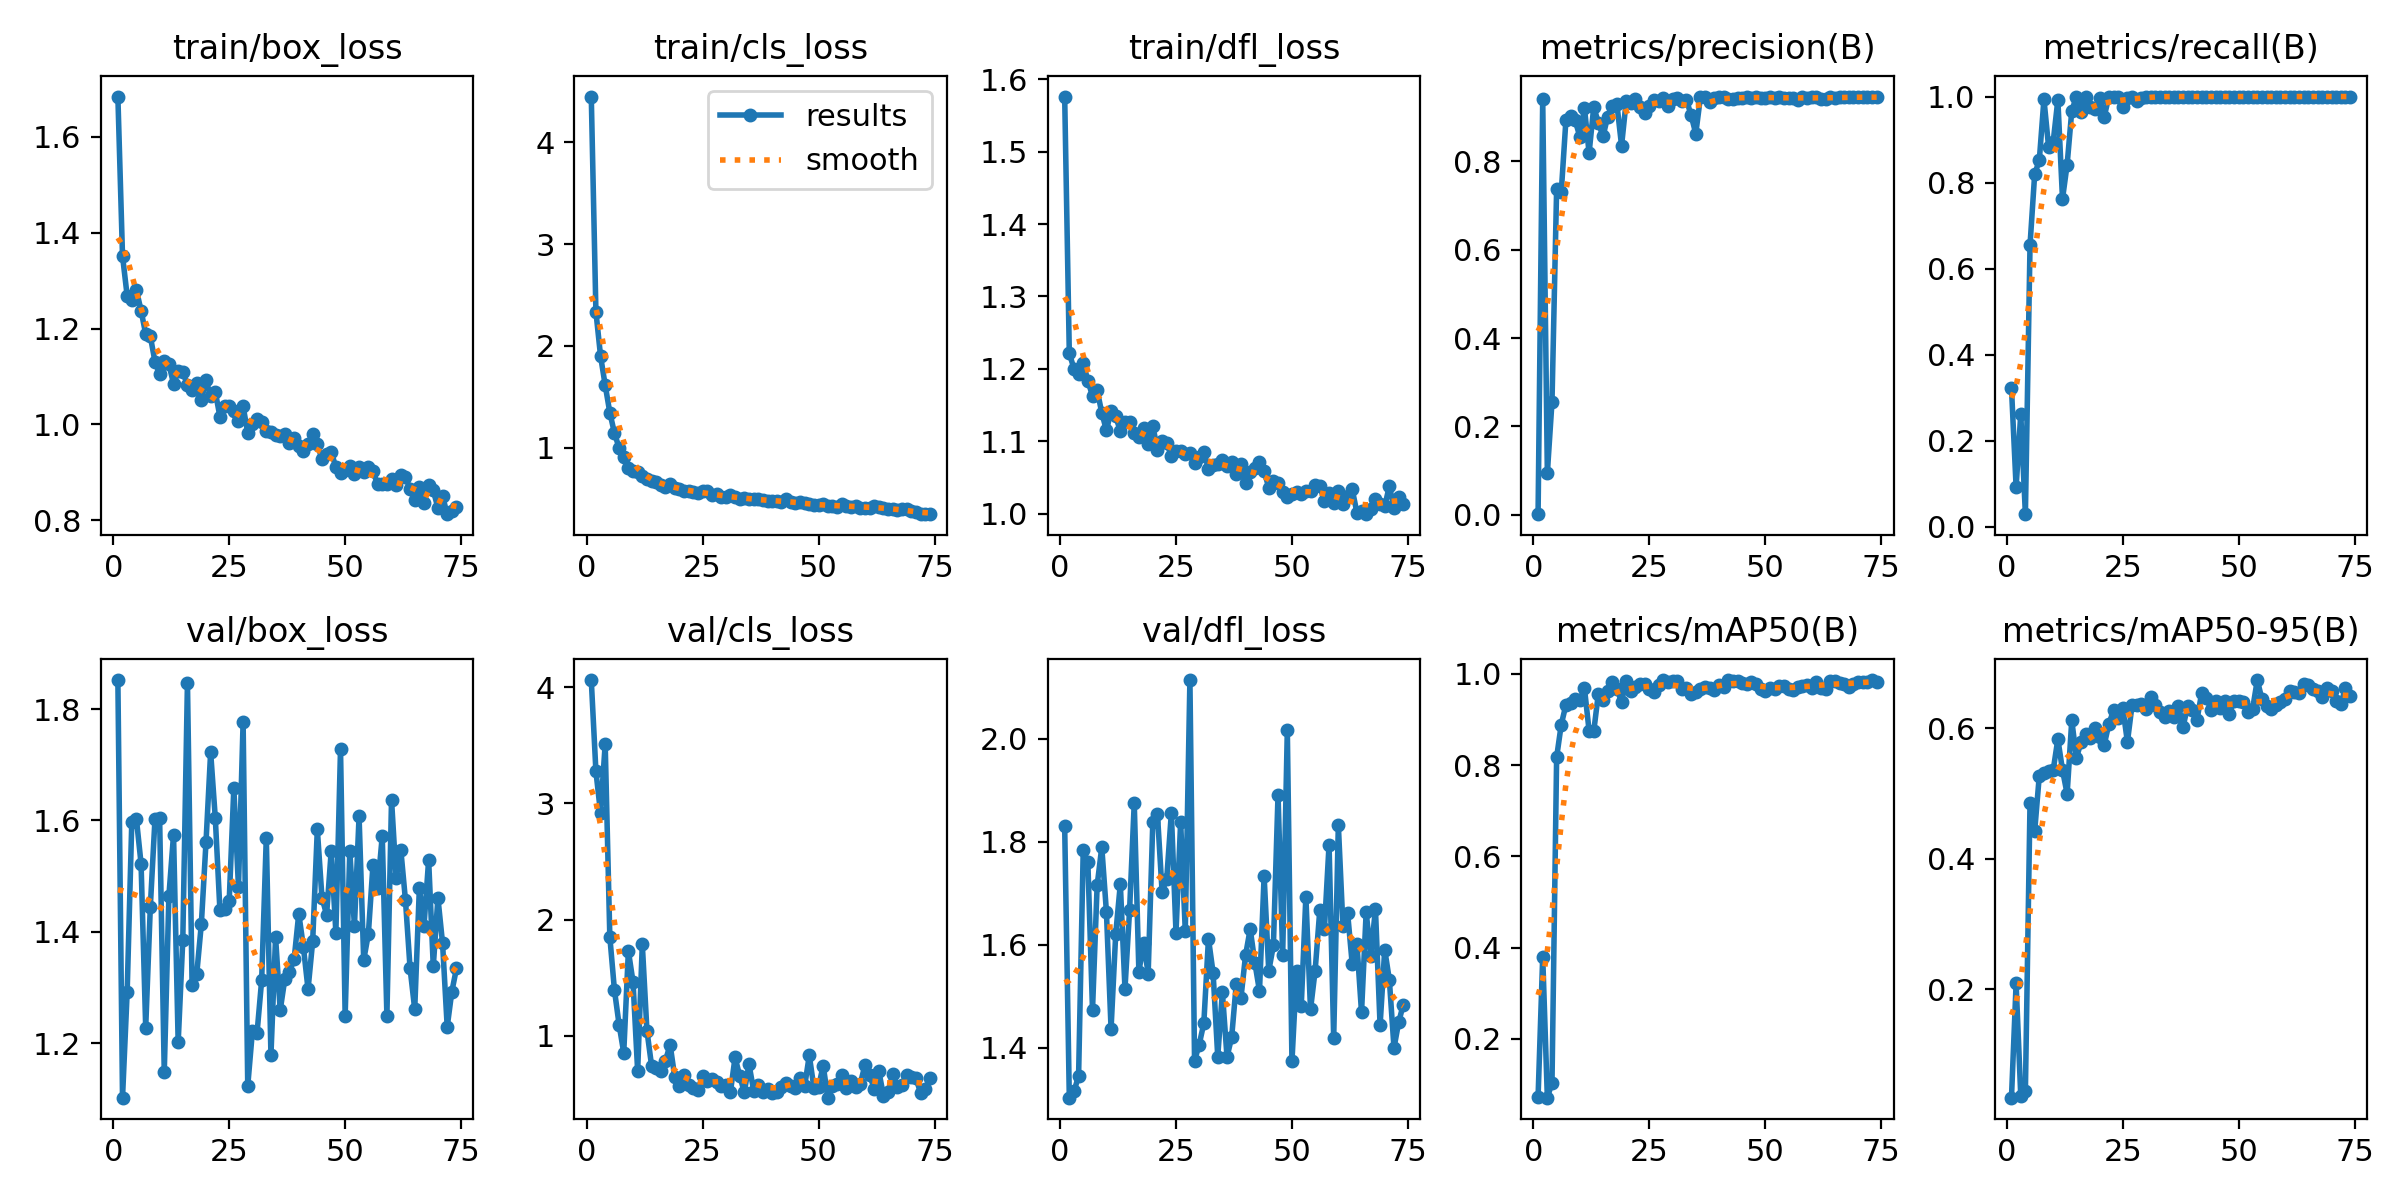

The data file committed next to this chart (first rows):
epoch, time, train/box_loss, train/cls_loss, train/dfl_loss, metrics/precision(B), metrics/recall(B), metrics/mAP50(B), metrics/mAP50-95(B), val/box_loss, val/cls_loss, val/dfl_loss, lr/pg0, lr/pg1, lr/pg2
1, 37.8, 1.684, 4.451, 1.576, 0.00128, 0.3222, 0.07271, 0.03365, 1.852, 4.063, 1.83, 0.0004501, 0.0004501, 0.0004501
2, 72.01, 1.352, 2.336, 1.221, 0.9408, 0.0923, 0.3806, 0.2086, 1.102, 3.277, 1.303, 0.0009055, 0.0009055, 0.0009055
3, 109.5, 1.268, 1.902, 1.2, 0.09495, 0.262, 0.07135, 0.03683, 1.291, 2.919, 1.315, 0.001349, 0.001349, 0.001349
4, 146.2, 1.259, 1.614, 1.192, 0.2556, 0.02941, 0.104, 0.04455, 1.597, 3.511, 1.345, 0.001605, 0.001605, 0.001605
5, 180.9, 1.28, 1.345, 1.208, 0.7371, 0.655, 0.8174, 0.4857, 1.602, 1.852, 1.784, 0.001584, 0.001584, 0.001584
6, 219.3, 1.238, 1.144, 1.184, 0.7308, 0.8193, 0.889, 0.4419, 1.522, 1.392, 1.76, 0.001564, 0.001564, 0.001564
7, 255.5, 1.188, 0.9978, 1.163, 0.8929, 0.852, 0.932, 0.5273, 1.228, 1.096, 1.473, 0.001543, 0.001543, 0.001543
8, 290.6, 1.184, 0.913, 1.171, 0.9018, 0.9937, 0.9373, 0.5316, 1.445, 0.8541, 1.715, 0.001523, 0.001523, 0.001523
9, 328.7, 1.131, 0.8046, 1.139, 0.8926, 0.8835, 0.9445, 0.5344, 1.603, 1.73, 1.789, 0.001502, 0.001502, 0.001502
10, 367.3, 1.104, 0.7666, 1.115, 0.8561, 0.8953, 0.9429, 0.5359, 1.604, 1.465, 1.664, 0.001481, 0.001481, 0.001481
11, 402.4, 1.131, 0.7586, 1.141, 0.9209, 0.9923, 0.9684, 0.5832, 1.148, 0.6965, 1.437, 0.001461, 0.001461, 0.001461
12, 438.3, 1.125, 0.722, 1.134, 0.819, 0.7621, 0.8754, 0.5359, 1.465, 1.788, 1.62, 0.00144, 0.00144, 0.00144
13, 471.7, 1.085, 0.6889, 1.114, 0.9227, 0.842, 0.874, 0.4992, 1.574, 1.045, 1.718, 0.001419, 0.001419, 0.001419
14, 505.8, 1.111, 0.6766, 1.127, 0.8878, 0.9667, 0.9568, 0.612, 1.201, 0.7435, 1.515, 0.001399, 0.001399, 0.001399
15, 542.5, 1.11, 0.6629, 1.126, 0.8565, 1, 0.9431, 0.5543, 1.386, 0.7213, 1.668, 0.001378, 0.001378, 0.001378
16, 576.5, 1.082, 0.6368, 1.112, 0.9013, 0.9651, 0.9628, 0.5787, 1.848, 0.6988, 1.875, 0.001358, 0.001358, 0.001358
17, 612.4, 1.071, 0.6133, 1.106, 0.9258, 1, 0.983, 0.5917, 1.304, 0.7873, 1.547, 0.001337, 0.001337, 0.001337
18, 648.2, 1.087, 0.6417, 1.118, 0.9289, 0.9767, 0.966, 0.5852, 1.324, 0.9234, 1.604, 0.001316, 0.001316, 0.001316
19, 682.4, 1.05, 0.6007, 1.096, 0.8356, 0.9714, 0.9395, 0.6009, 1.415, 0.644, 1.544, 0.001296, 0.001296, 0.001296
20, 716.3, 1.093, 0.5988, 1.122, 0.9365, 0.9966, 0.9852, 0.5863, 1.561, 0.5707, 1.837, 0.001275, 0.001275, 0.001275
21, 752.6, 1.059, 0.5771, 1.088, 0.9325, 0.9535, 0.9619, 0.5748, 1.723, 0.6608, 1.853, 0.001254, 0.001254, 0.001254
22, 787.1, 1.068, 0.5753, 1.101, 0.9402, 1, 0.9708, 0.6062, 1.605, 0.579, 1.703, 0.001234, 0.001234, 0.001234
23, 820.7, 1.016, 0.5612, 1.097, 0.9237, 1, 0.9776, 0.6275, 1.439, 0.5496, 1.728, 0.001213, 0.001213, 0.001213
24, 859.9, 1.039, 0.5571, 1.08, 0.9096, 1, 0.9776, 0.6156, 1.441, 0.5379, 1.856, 0.001193, 0.001193, 0.001193
25, 894.3, 1.038, 0.5717, 1.087, 0.9261, 0.9767, 0.9658, 0.6306, 1.455, 0.6568, 1.623, 0.001172, 0.001172, 0.001172
26, 930.7, 1.028, 0.5716, 1.087, 0.9387, 0.9958, 0.9609, 0.5788, 1.658, 0.6086, 1.838, 0.001151, 0.001151, 0.001151
27, 966.6, 1.008, 0.5312, 1.082, 0.9377, 1, 0.9765, 0.6354, 1.48, 0.6323, 1.627, 0.001131, 0.001131, 0.001131
28, 1001, 1.037, 0.543, 1.084, 0.944, 0.9893, 0.9855, 0.6356, 1.777, 0.5989, 2.114, 0.00111, 0.00111, 0.00111
29, 1036, 0.9827, 0.5152, 1.071, 0.9249, 0.9967, 0.9823, 0.6369, 1.123, 0.571, 1.375, 0.001089, 0.001089, 0.001089
30, 1072, 1, 0.5109, 1.078, 0.9423, 1, 0.9844, 0.6292, 1.221, 0.5804, 1.406, 0.001069, 0.001069, 0.001069
31, 1106, 1.012, 0.5341, 1.086, 0.9437, 1, 0.9843, 0.6471, 1.218, 0.5166, 1.447, 0.001048, 0.001048, 0.001048
32, 1142, 1.005, 0.5203, 1.062, 0.9363, 1, 0.9671, 0.6353, 1.313, 0.8141, 1.612, 0.001027, 0.001027, 0.001027
33, 1177, 0.9856, 0.496, 1.067, 0.9391, 1, 0.9686, 0.6244, 1.569, 0.6555, 1.545, 0.001007, 0.001007, 0.001007
34, 1211, 0.9845, 0.5023, 1.068, 0.9042, 1, 0.9552, 0.6176, 1.178, 0.5142, 1.383, 0.0009862, 0.0009862, 0.0009862
35, 1247, 0.977, 0.4997, 1.074, 0.8628, 1, 0.9594, 0.6257, 1.39, 0.7571, 1.507, 0.0009656, 0.0009656, 0.0009656
36, 1282, 0.9768, 0.4953, 1.065, 0.9453, 1, 0.9659, 0.6171, 1.259, 0.5293, 1.382, 0.000945, 0.000945, 0.000945
37, 1316, 0.979, 0.4961, 1.071, 0.9468, 1, 0.9709, 0.6341, 1.315, 0.5778, 1.42, 0.0009244, 0.0009244, 0.0009244
38, 1353, 0.9605, 0.4817, 1.055, 0.9342, 1, 0.9693, 0.6023, 1.328, 0.5206, 1.524, 0.0009037, 0.0009037, 0.0009037
39, 1388, 0.971, 0.4813, 1.069, 0.9431, 1, 0.9657, 0.6341, 1.351, 0.5396, 1.496, 0.0008831, 0.0008831, 0.0008831
40, 1422, 0.9544, 0.4765, 1.042, 0.9453, 1, 0.976, 0.6276, 1.433, 0.506, 1.58, 0.0008625, 0.0008625, 0.0008625
41, 1457, 0.9438, 0.4724, 1.058, 0.9462, 1, 0.9724, 0.6127, 1.373, 0.5125, 1.63, 0.0008418, 0.0008418, 0.0008418
42, 1492, 0.96, 0.4675, 1.064, 0.9423, 1, 0.9864, 0.654, 1.297, 0.5556, 1.565, 0.0008212, 0.0008212, 0.0008212
43, 1526, 0.9791, 0.4989, 1.072, 0.9422, 1, 0.985, 0.647, 1.383, 0.5973, 1.51, 0.0008006, 0.0008006, 0.0008006
44, 1561, 0.9583, 0.4678, 1.059, 0.9433, 1, 0.9845, 0.6283, 1.584, 0.5682, 1.733, 0.0007799, 0.0007799, 0.0007799
45, 1597, 0.9276, 0.4548, 1.036, 0.9435, 1, 0.9791, 0.6418, 1.461, 0.5493, 1.549, 0.0007593, 0.0007593, 0.0007593
46, 1630, 0.9391, 0.4627, 1.046, 0.9467, 1, 0.9768, 0.6304, 1.431, 0.64, 1.599, 0.0007387, 0.0007387, 0.0007387
47, 1665, 0.943, 0.4543, 1.042, 0.9443, 1, 0.9828, 0.6415, 1.545, 0.5654, 1.891, 0.0007181, 0.0007181, 0.0007181
48, 1702, 0.9103, 0.4433, 1.03, 0.9452, 1, 0.9786, 0.6222, 1.399, 0.8309, 1.58, 0.0006974, 0.0006974, 0.0006974
49, 1736, 0.8994, 0.4389, 1.023, 0.943, 1, 0.9669, 0.6419, 1.728, 0.5543, 2.016, 0.0006768, 0.0006768, 0.0006768
50, 1770, 0.9056, 0.4352, 1.027, 0.9446, 1, 0.9617, 0.642, 1.249, 0.5627, 1.373, 0.0006562, 0.0006562, 0.0006562
51, 1805, 0.9126, 0.4432, 1.03, 0.9452, 1, 0.9686, 0.6407, 1.545, 0.7433, 1.549, 0.0006355, 0.0006355, 0.0006355
52, 1840, 0.8972, 0.4287, 1.027, 0.9442, 1, 0.9671, 0.6252, 1.41, 0.4677, 1.48, 0.0006149, 0.0006149, 0.0006149
53, 1877, 0.9106, 0.4295, 1.031, 0.9454, 1, 0.9742, 0.63, 1.607, 0.5648, 1.693, 0.0005943, 0.0005943, 0.0005943
54, 1914, 0.9, 0.4209, 1.032, 0.9444, 1, 0.9731, 0.6737, 1.349, 0.5852, 1.474, 0.0005737, 0.0005737, 0.0005737
55, 1949, 0.9115, 0.4439, 1.039, 0.9427, 1, 0.9659, 0.6442, 1.396, 0.6632, 1.55, 0.000553, 0.000553, 0.000553
56, 1985, 0.9023, 0.4292, 1.039, 0.9439, 1, 0.9637, 0.6336, 1.52, 0.5526, 1.667, 0.0005324, 0.0005324, 0.0005324
57, 2019, 0.8749, 0.4218, 1.017, 0.9389, 1, 0.9723, 0.6291, 1.479, 0.6108, 1.631, 0.0005118, 0.0005118, 0.0005118
58, 2054, 0.8747, 0.4229, 1.028, 0.9466, 1, 0.9731, 0.6355, 1.572, 0.5573, 1.794, 0.0004911, 0.0004911, 0.0004911
59, 2089, 0.8763, 0.4117, 1.015, 0.9438, 1, 0.9752, 0.6404, 1.249, 0.5869, 1.418, 0.0004705, 0.0004705, 0.0004705
60, 2122, 0.8855, 0.4117, 1.031, 0.9462, 1, 0.9687, 0.6447, 1.637, 0.7476, 1.833, 0.0004499, 0.0004499, 0.0004499
... 14 more rows
